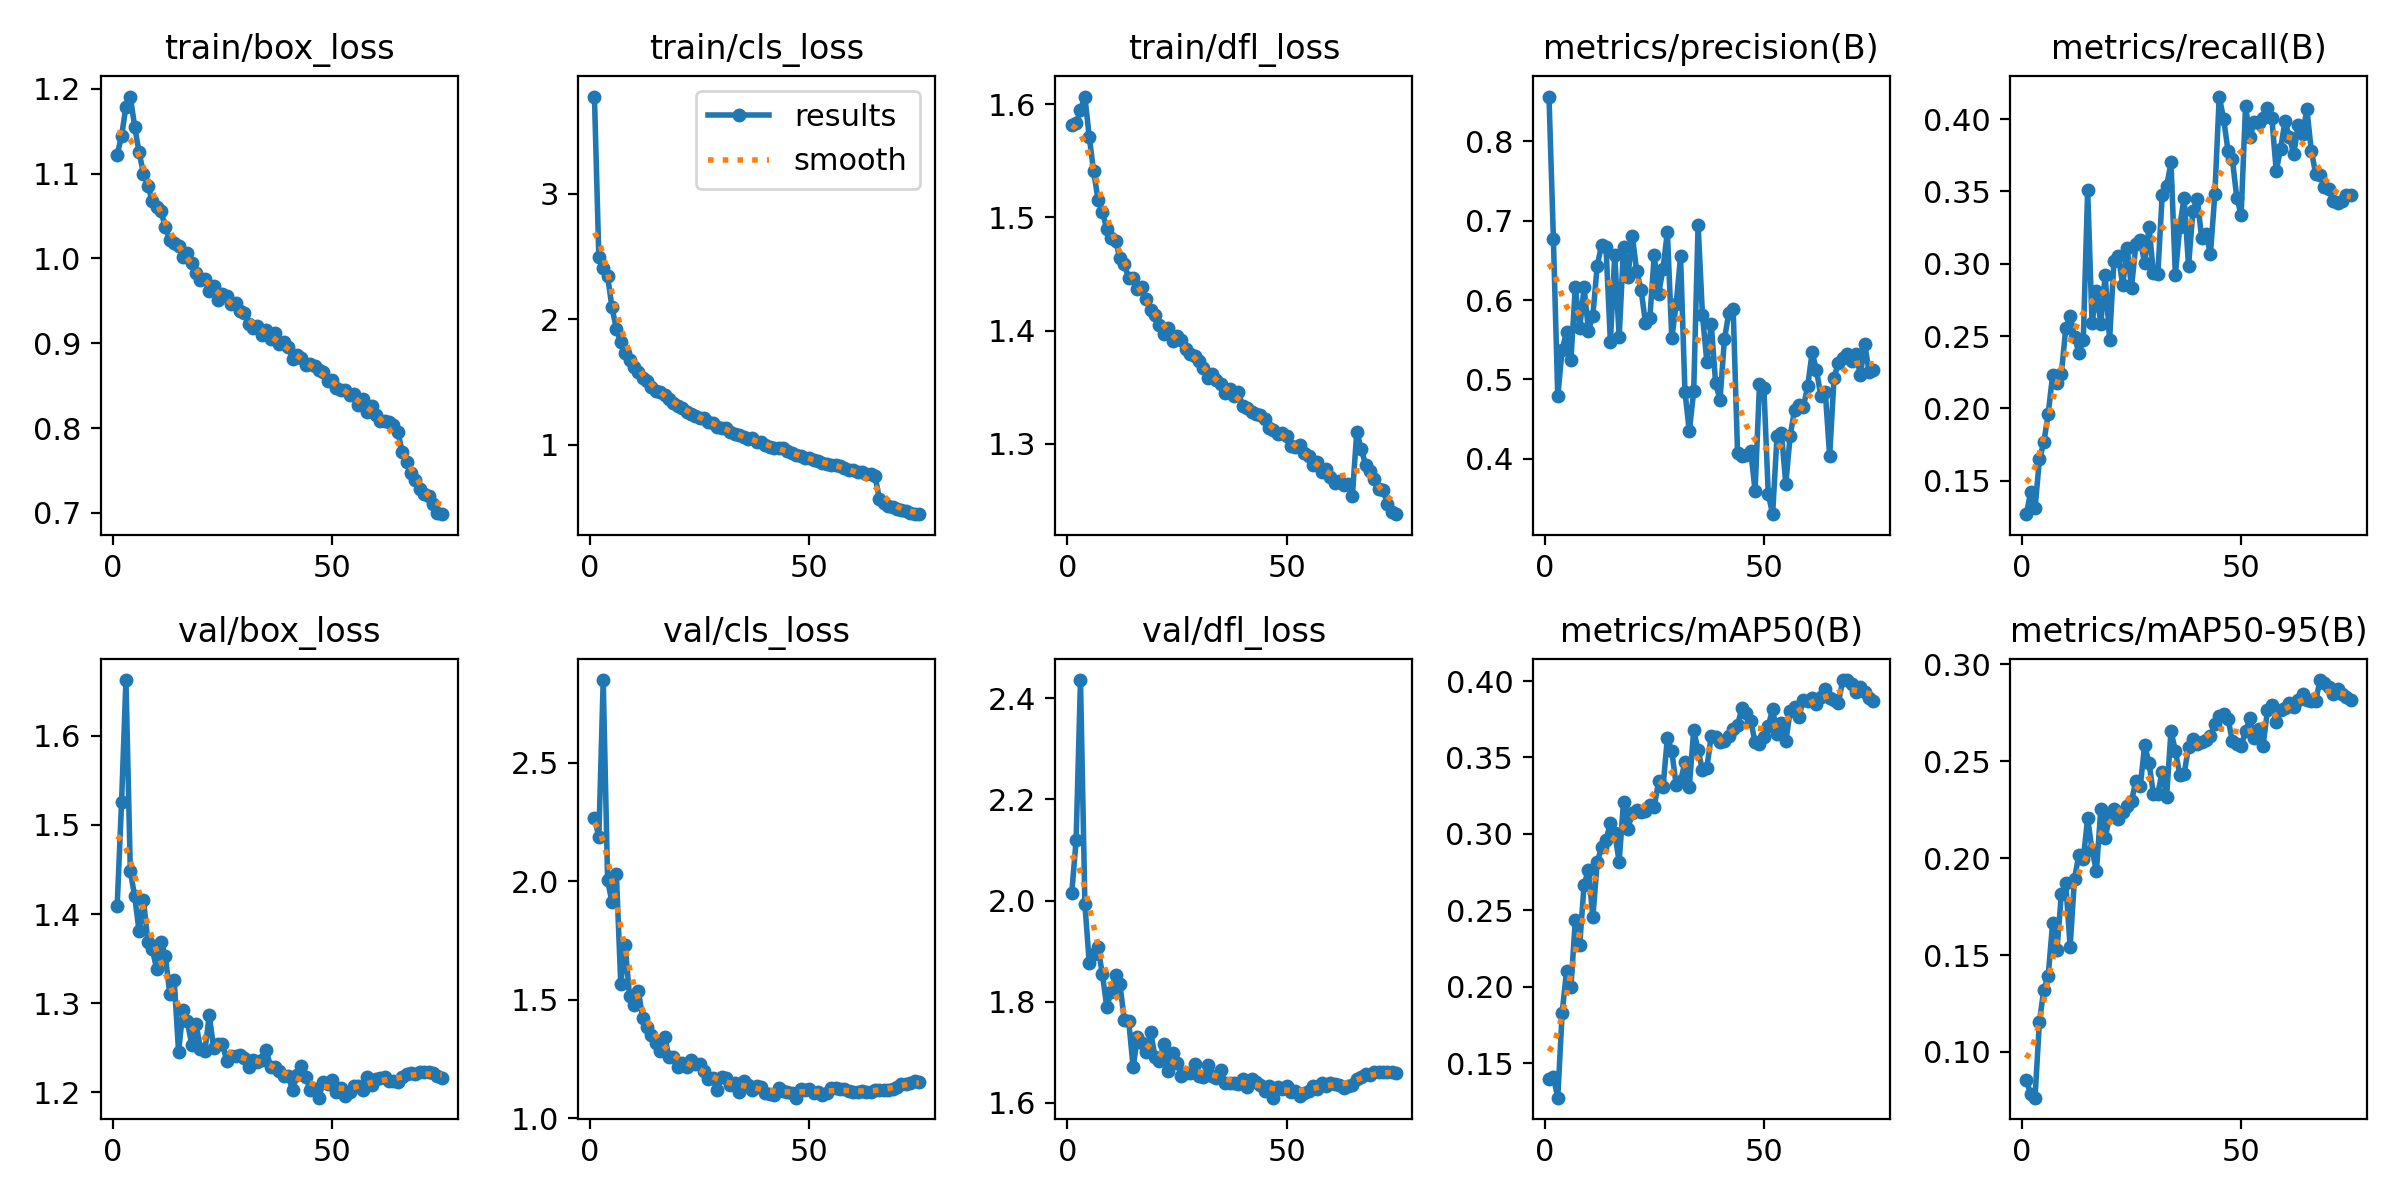

Source data for this figure (header and first rows):
epoch, time, train/box_loss, train/cls_loss, train/dfl_loss, metrics/precision(B), metrics/recall(B), metrics/mAP50(B), metrics/mAP50-95(B), val/box_loss, val/cls_loss, val/dfl_loss, lr/pg0, lr/pg1, lr/pg2
1, 86.22, 1.122, 3.773, 1.581, 0.8562, 0.1269, 0.1395, 0.08561, 1.409, 2.267, 2.015, 0.003329, 0.003329, 0.003329
2, 168, 1.144, 2.494, 1.583, 0.6773, 0.1419, 0.1409, 0.07826, 1.525, 2.187, 2.119, 0.006574, 0.006574, 0.006574
3, 249.5, 1.179, 2.406, 1.595, 0.4786, 0.131, 0.1273, 0.07644, 1.662, 2.849, 2.436, 0.009731, 0.009731, 0.009731
4, 331.2, 1.191, 2.345, 1.607, 0.5375, 0.1647, 0.1828, 0.1157, 1.448, 2.004, 1.993, 0.009604, 0.009604, 0.009604
5, 412.6, 1.155, 2.093, 1.571, 0.5596, 0.1765, 0.2103, 0.1321, 1.42, 1.912, 1.876, 0.009472, 0.009472, 0.009472
6, 493.3, 1.125, 1.921, 1.541, 0.5244, 0.1962, 0.1997, 0.1392, 1.381, 2.032, 1.895, 0.00934, 0.00934, 0.00934
7, 574.4, 1.1, 1.814, 1.516, 0.6165, 0.2229, 0.2435, 0.1663, 1.416, 1.568, 1.907, 0.009208, 0.009208, 0.009208
8, 655.4, 1.086, 1.733, 1.505, 0.5645, 0.2177, 0.227, 0.1526, 1.369, 1.73, 1.854, 0.009076, 0.009076, 0.009076
9, 736.7, 1.068, 1.67, 1.49, 0.6158, 0.2238, 0.2668, 0.1815, 1.36, 1.516, 1.79, 0.008944, 0.008944, 0.008944
10, 817.7, 1.06, 1.621, 1.482, 0.5615, 0.2554, 0.2767, 0.187, 1.339, 1.48, 1.82, 0.008812, 0.008812, 0.008812
11, 898.8, 1.055, 1.581, 1.479, 0.5805, 0.2642, 0.2454, 0.1543, 1.369, 1.537, 1.854, 0.00868, 0.00868, 0.00868
12, 979.8, 1.037, 1.527, 1.464, 0.6433, 0.2493, 0.2816, 0.1894, 1.353, 1.425, 1.834, 0.008548, 0.008548, 0.008548
13, 1061, 1.021, 1.509, 1.459, 0.6693, 0.2387, 0.2914, 0.2018, 1.31, 1.386, 1.763, 0.008416, 0.008416, 0.008416
14, 1142, 1.019, 1.46, 1.446, 0.6662, 0.2476, 0.2958, 0.1995, 1.326, 1.349, 1.762, 0.008284, 0.008284, 0.008284
15, 1222, 1.015, 1.429, 1.446, 0.5476, 0.3512, 0.3072, 0.2207, 1.246, 1.319, 1.671, 0.008152, 0.008152, 0.008152
16, 1302, 1.001, 1.421, 1.436, 0.657, 0.2589, 0.3004, 0.204, 1.292, 1.285, 1.731, 0.00802, 0.00802, 0.00802
17, 1382, 1.007, 1.392, 1.438, 0.5532, 0.2813, 0.2817, 0.1933, 1.28, 1.344, 1.719, 0.007888, 0.007888, 0.007888
18, 1462, 0.9946, 1.362, 1.428, 0.6667, 0.2586, 0.3211, 0.2254, 1.253, 1.259, 1.701, 0.007756, 0.007756, 0.007756
19, 1542, 0.9824, 1.333, 1.419, 0.629, 0.2922, 0.3034, 0.2104, 1.277, 1.259, 1.74, 0.007624, 0.007624, 0.007624
20, 1622, 0.9745, 1.31, 1.414, 0.6805, 0.2475, 0.3138, 0.2217, 1.249, 1.217, 1.691, 0.007492, 0.007492, 0.007492
21, 1702, 0.976, 1.29, 1.405, 0.6366, 0.3022, 0.3156, 0.2254, 1.246, 1.232, 1.682, 0.00736, 0.00736, 0.00736
22, 1782, 0.962, 1.261, 1.397, 0.6131, 0.3053, 0.3145, 0.22, 1.286, 1.217, 1.716, 0.007228, 0.007228, 0.007228
23, 1862, 0.9677, 1.243, 1.402, 0.5709, 0.2851, 0.3152, 0.2236, 1.25, 1.247, 1.663, 0.007096, 0.007096, 0.007096
24, 1941, 0.9505, 1.229, 1.391, 0.5772, 0.3112, 0.3188, 0.2267, 1.255, 1.227, 1.699, 0.006964, 0.006964, 0.006964
25, 2021, 0.9578, 1.21, 1.395, 0.6564, 0.2835, 0.3178, 0.2294, 1.254, 1.229, 1.68, 0.006832, 0.006832, 0.006832
26, 2100, 0.9562, 1.209, 1.391, 0.6077, 0.3136, 0.3345, 0.2398, 1.235, 1.2, 1.654, 0.0067, 0.0067, 0.0067
27, 2181, 0.9462, 1.183, 1.384, 0.6395, 0.3164, 0.3306, 0.2372, 1.241, 1.166, 1.66, 0.006568, 0.006568, 0.006568
28, 2261, 0.9471, 1.175, 1.379, 0.686, 0.3004, 0.363, 0.2582, 1.241, 1.167, 1.66, 0.006436, 0.006436, 0.006436
29, 2340, 0.9378, 1.143, 1.378, 0.5517, 0.3252, 0.3541, 0.2488, 1.242, 1.117, 1.676, 0.006304, 0.006304, 0.006304
30, 2420, 0.9361, 1.134, 1.373, 0.5946, 0.2935, 0.3321, 0.233, 1.238, 1.174, 1.654, 0.006172, 0.006172, 0.006172
31, 2499, 0.923, 1.134, 1.367, 0.6548, 0.2929, 0.3344, 0.2333, 1.229, 1.167, 1.65, 0.00604, 0.00604, 0.00604
32, 2579, 0.9175, 1.101, 1.359, 0.4848, 0.3477, 0.3469, 0.2445, 1.236, 1.141, 1.676, 0.005908, 0.005908, 0.005908
33, 2659, 0.9203, 1.086, 1.362, 0.4345, 0.3535, 0.3308, 0.2316, 1.234, 1.148, 1.654, 0.005776, 0.005776, 0.005776
34, 2739, 0.9098, 1.075, 1.356, 0.4856, 0.37, 0.368, 0.2655, 1.236, 1.109, 1.649, 0.005644, 0.005644, 0.005644
35, 2818, 0.9153, 1.061, 1.353, 0.695, 0.2922, 0.3546, 0.2553, 1.248, 1.157, 1.665, 0.005512, 0.005512, 0.005512
36, 2898, 0.905, 1.041, 1.345, 0.5807, 0.3257, 0.3418, 0.243, 1.228, 1.138, 1.639, 0.00538, 0.00538, 0.00538
37, 2978, 0.9117, 1.051, 1.349, 0.522, 0.3458, 0.3431, 0.2434, 1.229, 1.119, 1.64, 0.005248, 0.005248, 0.005248
38, 3057, 0.8992, 1.024, 1.342, 0.5698, 0.2984, 0.3643, 0.2571, 1.224, 1.136, 1.639, 0.005116, 0.005116, 0.005116
39, 3137, 0.9011, 1.022, 1.346, 0.495, 0.3365, 0.3634, 0.2613, 1.218, 1.131, 1.638, 0.004984, 0.004984, 0.004984
40, 3217, 0.8953, 0.9989, 1.333, 0.4742, 0.3448, 0.36, 0.2586, 1.219, 1.105, 1.647, 0.004852, 0.004852, 0.004852
41, 3297, 0.8818, 0.9831, 1.331, 0.5504, 0.3176, 0.3609, 0.2598, 1.203, 1.103, 1.631, 0.00472, 0.00472, 0.00472
42, 3376, 0.8861, 0.9745, 1.328, 0.5835, 0.3204, 0.3639, 0.2611, 1.219, 1.098, 1.647, 0.004588, 0.004588, 0.004588
43, 3456, 0.8828, 0.9688, 1.327, 0.5888, 0.3071, 0.3685, 0.2628, 1.23, 1.129, 1.642, 0.004456, 0.004456, 0.004456
44, 3536, 0.8742, 0.9706, 1.326, 0.407, 0.348, 0.3714, 0.2692, 1.217, 1.115, 1.635, 0.004324, 0.004324, 0.004324
45, 3616, 0.8754, 0.9457, 1.322, 0.4039, 0.4156, 0.3823, 0.2732, 1.203, 1.11, 1.624, 0.004192, 0.004192, 0.004192
46, 3696, 0.8736, 0.9301, 1.314, 0.4052, 0.4002, 0.3792, 0.2741, 1.204, 1.107, 1.634, 0.00406, 0.00406, 0.00406
47, 3776, 0.8683, 0.9198, 1.312, 0.4101, 0.3783, 0.374, 0.2718, 1.194, 1.086, 1.61, 0.003928, 0.003928, 0.003928
48, 3855, 0.8658, 0.9057, 1.309, 0.3598, 0.3722, 0.3601, 0.2603, 1.212, 1.122, 1.631, 0.003796, 0.003796, 0.003796
49, 3935, 0.855, 0.8933, 1.31, 0.4937, 0.3458, 0.3589, 0.2588, 1.209, 1.119, 1.628, 0.003664, 0.003664, 0.003664
50, 4015, 0.8566, 0.8922, 1.307, 0.4897, 0.334, 0.3633, 0.2579, 1.214, 1.124, 1.634, 0.003532, 0.003532, 0.003532
51, 4095, 0.8472, 0.8755, 1.298, 0.3558, 0.4088, 0.3706, 0.2654, 1.2, 1.107, 1.621, 0.0034, 0.0034, 0.0034
52, 4175, 0.8449, 0.8694, 1.297, 0.3303, 0.3876, 0.3816, 0.272, 1.205, 1.108, 1.624, 0.003268, 0.003268, 0.003268
53, 4255, 0.845, 0.8571, 1.299, 0.4292, 0.3981, 0.3656, 0.262, 1.196, 1.097, 1.613, 0.003136, 0.003136, 0.003136
54, 4335, 0.8389, 0.8473, 1.292, 0.4329, 0.3974, 0.3723, 0.2667, 1.2, 1.106, 1.619, 0.003004, 0.003004, 0.003004
55, 4414, 0.8396, 0.8412, 1.289, 0.3684, 0.401, 0.3605, 0.2579, 1.207, 1.126, 1.624, 0.002872, 0.002872, 0.002872
56, 4494, 0.827, 0.8343, 1.281, 0.4294, 0.4077, 0.3805, 0.2761, 1.208, 1.128, 1.634, 0.00274, 0.00274, 0.00274
57, 4573, 0.8341, 0.831, 1.284, 0.4614, 0.4009, 0.3834, 0.2788, 1.203, 1.124, 1.628, 0.002608, 0.002608, 0.002608
58, 4653, 0.8191, 0.8101, 1.275, 0.4675, 0.3641, 0.3766, 0.2703, 1.217, 1.121, 1.64, 0.002476, 0.002476, 0.002476
59, 4733, 0.8261, 0.7982, 1.277, 0.465, 0.3797, 0.388, 0.2761, 1.208, 1.114, 1.634, 0.002344, 0.002344, 0.002344
60, 4813, 0.8149, 0.7952, 1.27, 0.4917, 0.3986, 0.3873, 0.2772, 1.215, 1.11, 1.639, 0.002212, 0.002212, 0.002212
... 15 more rows
